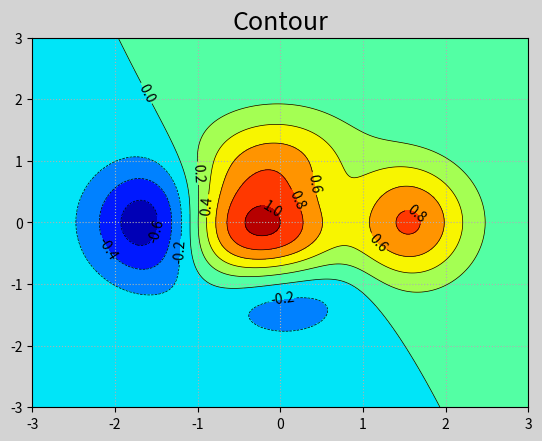

The script that saved this image:
# -*- coding: utf-8 -*-
from __future__ import unicode_literals
"""
demo04_contour.py 等高线图
"""
import numpy as np
import matplotlib.pyplot as mp

n = 500
x, y = np.meshgrid(np.linspace(-3, 3, n),
                   np.linspace(-3, 3, n))
# 通过x与y 得到每个坐标点的高度
z = (1 - x / 2 + x**5 + y**3) * np.exp(-x**2 - y**2)
# 画图
mp.figure('Contour', facecolor='lightgray')
mp.title('Contour', fontsize=18)
mp.grid(linestyle=':')
cntr = mp.contour(x, y, z, 8, colors='black',
                  linewidths=0.5)
mp.clabel(cntr, inline_spacing=2, fmt='%.1f',
          fontsize=10)
# 填充等高线图
mp.contourf(x, y, z, 8, cmap='jet')
mp.show()
